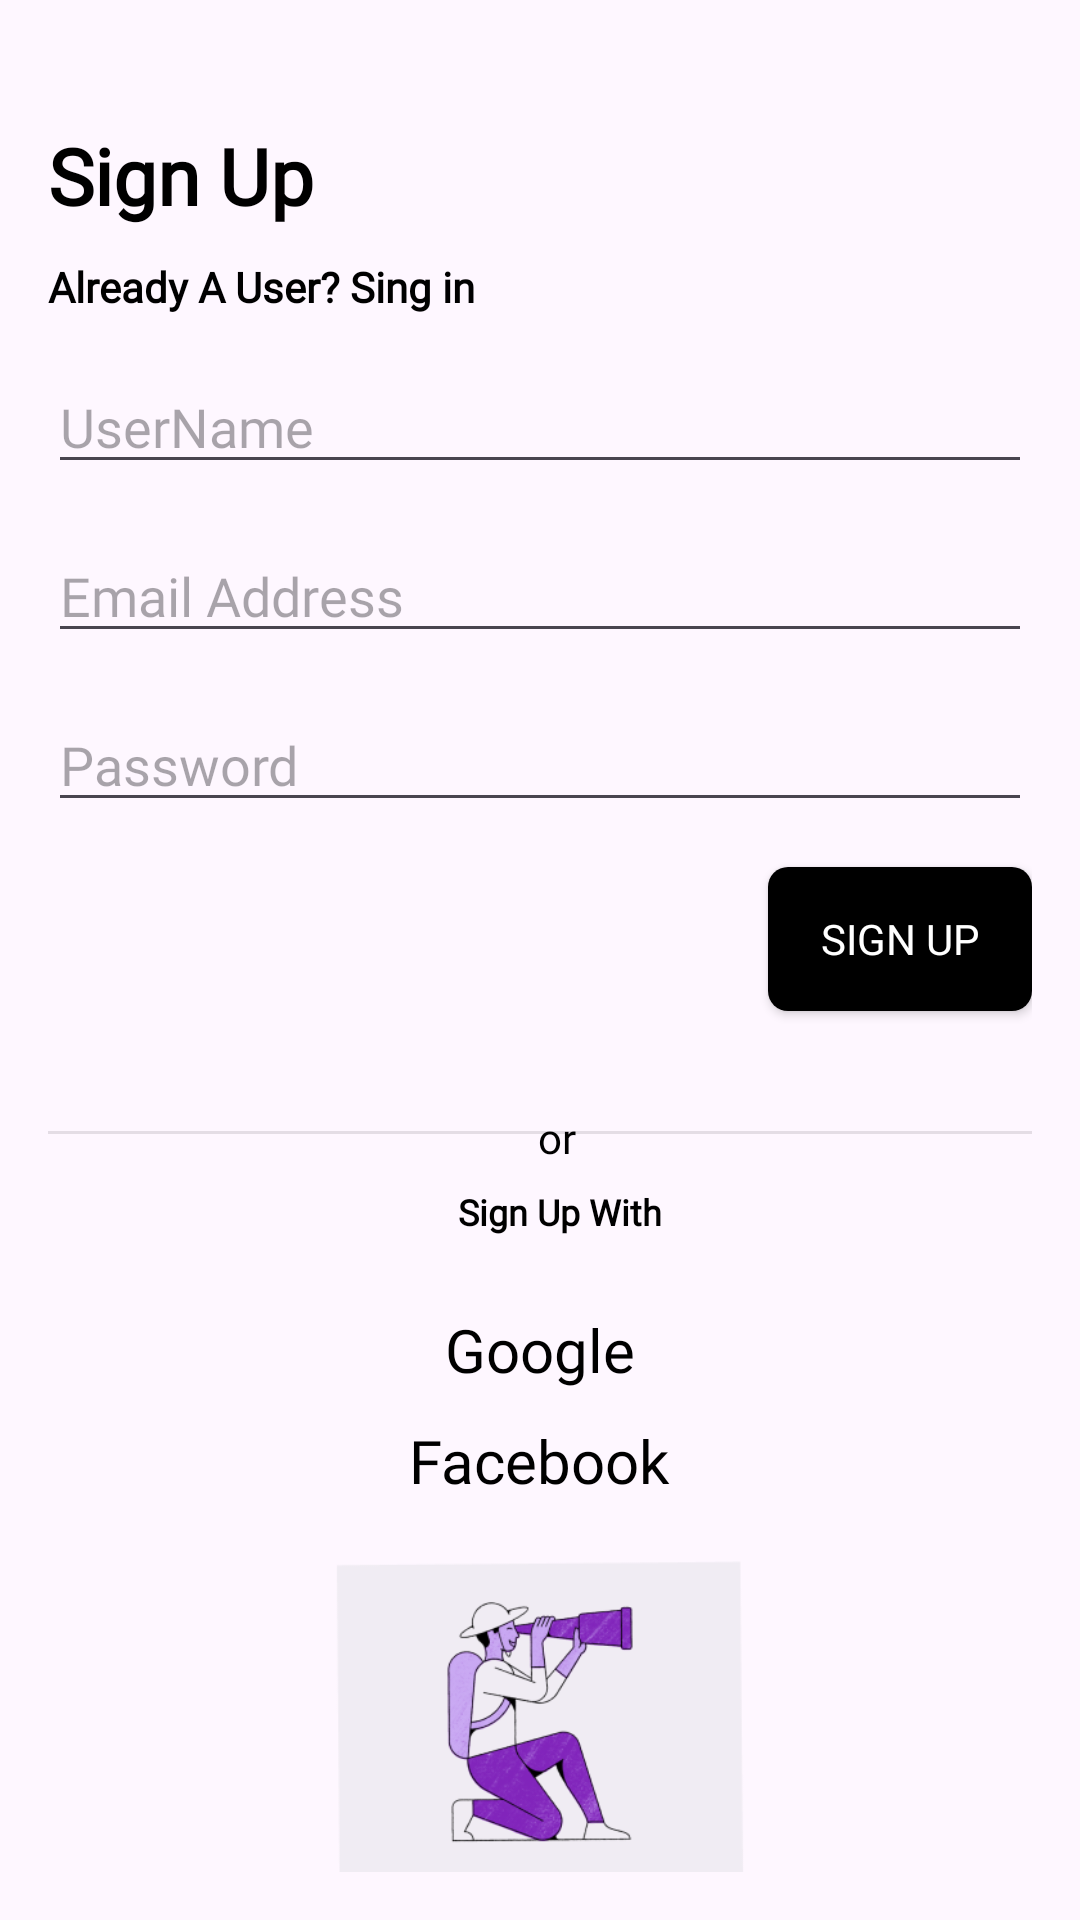

The Android layout XML behind this screen, and the referenced resources:
<!-- AndroidManifest.xml: application theme Theme.InfoByte -->
<!-- res/layout/activity_signup.xml -->
<?xml version="1.0" encoding="utf-8"?>
<LinearLayout xmlns:android="http://schemas.android.com/apk/res/android"
    android:layout_width="match_parent"
    android:layout_height="match_parent"
    android:orientation="vertical"
    android:padding="16dp">

    <TextView
        android:id="@+id/sign_in"
        android:fontFamily="@font/work_sans"
        android:textStyle="bold"
        android:textSize="26.16sp"
        android:textColor="@color/black"
        android:layout_marginTop="25dp"
        android:layout_width="118.08139610291dp"
        android:layout_height="wrap_content"
        android:text="Sign Up"
        />

    <TextView
        android:id="@+id/signinpage"
        android:layout_width="wrap_content"
        android:layout_height="wrap_content"
        android:text="Already A User? Sing in"
        android:textColor="@color/black"
        android:textStyle="bold"
        android:layout_marginTop="10dp"
        android:fontFamily="@font/work_sans"
        android:textSize="14sp">
    </TextView>

    <EditText
        android:id="@+id/editTextUsername"
        android:layout_width="match_parent"
        android:fontFamily="@font/work_sans"
        android:layout_height="wrap_content"
        android:layout_marginTop="15dp"
        android:hint="UserName"
        android:inputType="text"/>


    <EditText
        android:id="@+id/enteremail"
        android:layout_width="match_parent"
        android:fontFamily="@font/work_sans"
        android:layout_height="wrap_content"
        android:layout_marginTop="15dp"
        android:hint="Email Address"
        android:inputType="text"/>

    <EditText
        android:id="@+id/enterpassword"
        android:layout_width="match_parent"
        android:fontFamily="@font/work_sans"
        android:layout_height="wrap_content"
        android:layout_marginTop="15dp"
        android:hint="Password"
        android:inputType="text"/>


    <Button
        android:id="@+id/signup"
        android:layout_width="wrap_content"
        android:layout_height="wrap_content"
        android:text="Sign up"
        android:textColor="@color/white"
        android:layout_gravity="end"
        android:layout_marginTop="15dp"
        android:backgroundTint="@color/black"
        android:fontFamily="@font/work_sans"
        android:background="@drawable/rectangle_1_shape">
    </Button>
































    <RelativeLayout
        android:id="@+id/line"
        android:layout_marginTop="30dp"
        android:layout_gravity="center"
        android:layout_width="wrap_content"
        android:layout_height="wrap_content">

        <View
            android:id="@+id/line_1"
            android:background="@drawable/line_1_shape"
            android:alpha="0.1"
            android:layout_marginTop="10dp"
            android:layout_width="340.12dp"
            android:layout_height="0.87dp" />


        <RelativeLayout
            android:id="@+id/frame_60352"
            android:layout_marginTop="0dp"
            android:gravity="center"
            android:layout_marginStart="150dp"
            android:layout_width="wrap_content"
            android:layout_height="wrap_content">

            <TextView
                android:id="@+id/or"
                android:fontFamily="@font/work_sans"
                android:layout_gravity="center_horizontal|center"
                android:gravity="center"
                android:textSize="14.08sp"
                android:textColor="@color/sign_in_color"
                android:layout_marginLeft="6.72dp"
                android:layout_marginTop="0dp"
                android:layout_width="26dp"
                android:layout_height="24.540698051453dp"
                android:text="@string/or_string"/>

        </RelativeLayout>
    </RelativeLayout>



    <TextView
        android:id="@+id/signupwith"
        android:fontFamily="@font/work_sans"
        android:layout_gravity="center_horizontal|center"
        android:gravity="center"
        android:textSize="12dp"
        android:textStyle="bold"
        android:textColor="@color/sign_in_color"
        android:layout_marginLeft="6.72dp"
        android:layout_marginTop="0dp"
        android:layout_width="wrap_content"
        android:layout_height="24.540698051453dp"
        android:text="Sign Up With"/>


    <TextView
        android:layout_width="wrap_content"
        android:layout_height="wrap_content"
        android:text="Google"
        android:layout_marginTop="20dp"
        android:layout_gravity="center"
        android:fontFamily="@font/work_sans"
        android:textSize="20dp"
        android:textColor="@color/black">
    </TextView>

    <TextView
        android:layout_width="wrap_content"
        android:layout_height="wrap_content"
        android:text="Facebook"
        android:layout_marginTop="10dp"
        android:layout_gravity="center"
        android:fontFamily="@font/work_sans"
        android:textSize="20dp"
        android:textColor="@color/black">
    </TextView>


    <ImageView
        android:layout_width="wrap_content"
        android:layout_height="wrap_content"
        android:layout_gravity="bottom|center"
        android:layout_marginTop="20dp"
        android:src="@drawable/https___www_behance_net_pavlovvisuals">
    </ImageView>


</LinearLayout>
<!-- resources referenced by this layout -->
<resources>
  <color name="black">#FF000000</color>
  <color name="rectangle_4_color">#FFFFFF</color>
  <color name="sign_in_color">#000000</color>
  <color name="white">#FFFFFFFF</color>
  <!-- drawable https___www_behance_net_pavlovvisuals: png bitmap (drawable, 35012 bytes) -->
  <!-- drawable line_1_shape (drawable) -->
  <?xml version="1.0" encoding="utf-8"?>
  <shape xmlns:android="http://schemas.android.com/apk/res/android"
  	android:shape="rectangle" >
  	<solid android:color="@color/sign_in_color" />
  </shape>
  <!-- drawable rectangle_1_shape (drawable) -->
  <?xml version="1.0" encoding="utf-8"?>
  <shape xmlns:android="http://schemas.android.com/apk/res/android"
  	android:shape="rectangle" >
  	<corners android:radius="6.54dp" />
  	<solid android:color="@color/sign_in_color" />
  </shape>
  <string name="or_string">or</string>
  <style name="Theme.InfoByte" parent="Base.Theme.InfoByte" />
  <style name="Base.Theme.InfoByte" parent="Theme.Material3.Light.NoActionBar">
          <item name="colorPrimary">@color/colorPrimary</item>
          <item name="colorPrimaryDark">@color/colorPrimaryDark</item>
          <item name="colorAccent">@color/colorAccent</item>
          
          
      </style>
  <color name="colorPrimary">#008577</color>
  <color name="colorPrimaryDark">#00574B</color>
  <color name="colorAccent">#D81B60</color>
</resources>
